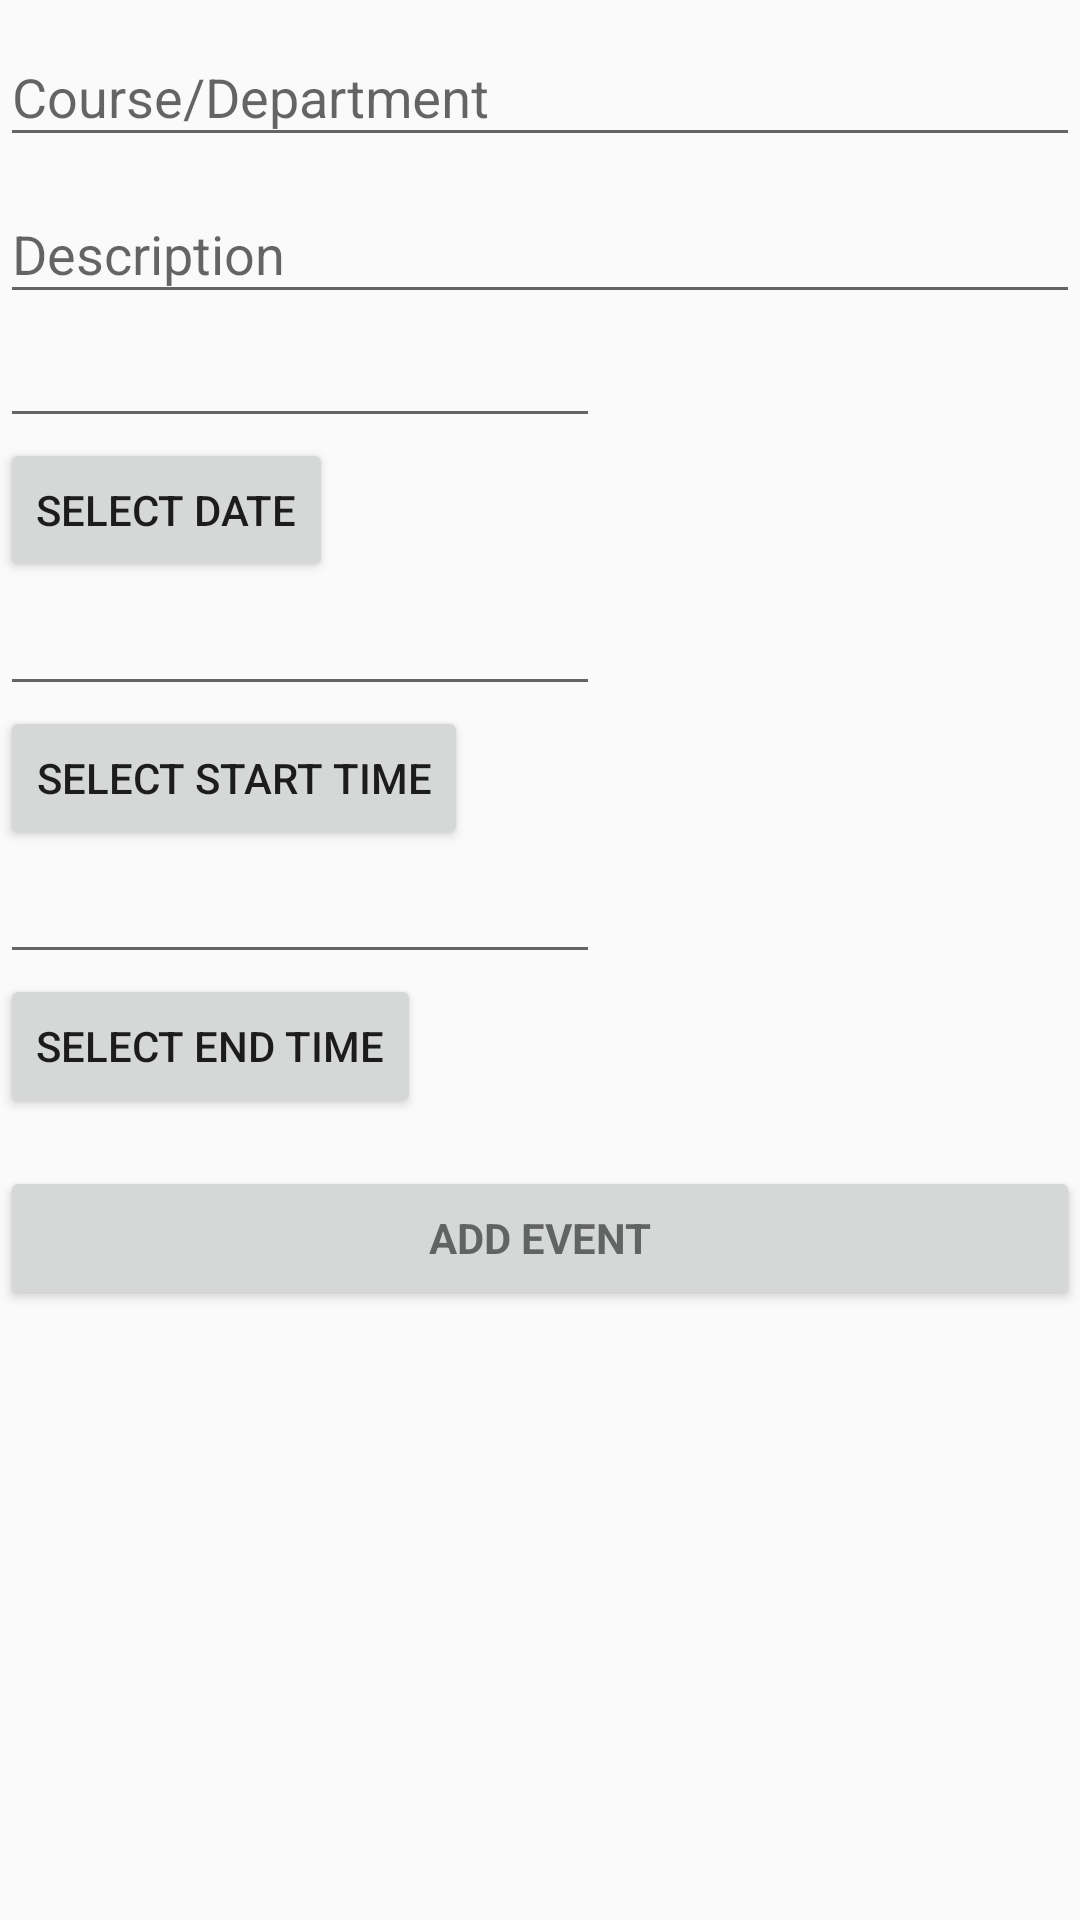

Produce the Android XML layout that renders to this screen, including the resource entries it uses.
<!-- AndroidManifest.xml: application theme AppTheme -->
<!-- res/layout/activity_add_event.xml -->
<?xml version="1.0" encoding="utf-8"?>
<LinearLayout xmlns:android="http://schemas.android.com/apk/res/android"
    android:orientation="vertical" android:layout_width="match_parent"
    android:layout_height="match_parent">

    <ScrollView
        android:id="@+id/login_form"
        android:layout_width="match_parent"
        android:layout_height="match_parent">

        <LinearLayout
            android:id="@+id/event_login_form"
            android:layout_width="match_parent"
            android:layout_height="wrap_content"
            android:orientation="vertical">

            <android.support.design.widget.TextInputLayout
                android:layout_width="match_parent"
                android:layout_height="wrap_content">

                <EditText
                    android:id="@+id/category"
                    android:layout_width="match_parent"
                    android:layout_height="wrap_content"
                    android:hint="Course/Department"
                    android:maxLines="1"
                    android:singleLine="true" />

            </android.support.design.widget.TextInputLayout>

            <android.support.design.widget.TextInputLayout
                android:layout_width="match_parent"
                android:layout_height="wrap_content">

                <AutoCompleteTextView
                    android:id="@+id/description"
                    android:layout_width="match_parent"
                    android:layout_height="wrap_content"
                    android:hint="Description"
                    android:inputType="text"
                    android:maxLines="10"
                    android:singleLine="true" />

            </android.support.design.widget.TextInputLayout>

            <EditText
                android:layout_width="200dp"
                android:layout_height="wrap_content"
                android:id="@+id/in_date" />

            <Button
                android:layout_width="wrap_content"
                android:layout_height="wrap_content"
                android:text="SELECT DATE"
                android:id="@+id/btn_date" />

            <EditText
                android:layout_width="200dp"
                android:layout_height="wrap_content"
                android:id="@+id/in_stime" />

            <Button
                android:layout_width="wrap_content"
                android:layout_height="wrap_content"
                android:text="Select Start time"
                android:id="@+id/btn_stime" />

            <EditText
                android:layout_width="200dp"
                android:layout_height="wrap_content"
                android:id="@+id/in_etime" />

            <Button
                android:layout_width="wrap_content"
                android:layout_height="wrap_content"
                android:text="Select End time"
                android:id="@+id/btn_etime" />

            <Button
                android:id="@+id/btnAddEvent"
                style="?android:textAppearanceSmall"
                android:layout_width="match_parent"
                android:layout_height="wrap_content"
                android:layout_marginTop="16dp"
                android:text="Add Event"
                android:textStyle="bold" />

        </LinearLayout>
    </ScrollView>
</LinearLayout>
<!-- resources referenced by this layout -->
<resources>
  <style name="AppTheme" parent="Theme.AppCompat.Light.DarkActionBar">
          
          <item name="colorPrimary">@color/colorPrimary</item>
          <item name="colorPrimaryDark">@color/colorPrimaryDark</item>
          <item name="colorAccent">@color/colorAccent</item>
      </style>
  <!-- not gathered from this repository: default colours our renderer supplied (Android Studio template values) -->
  <color name="colorPrimary">#FF6200EE</color>
  <color name="colorPrimaryDark">#FF3700B3</color>
  <color name="colorAccent">#FF03DAC5</color>
</resources>
